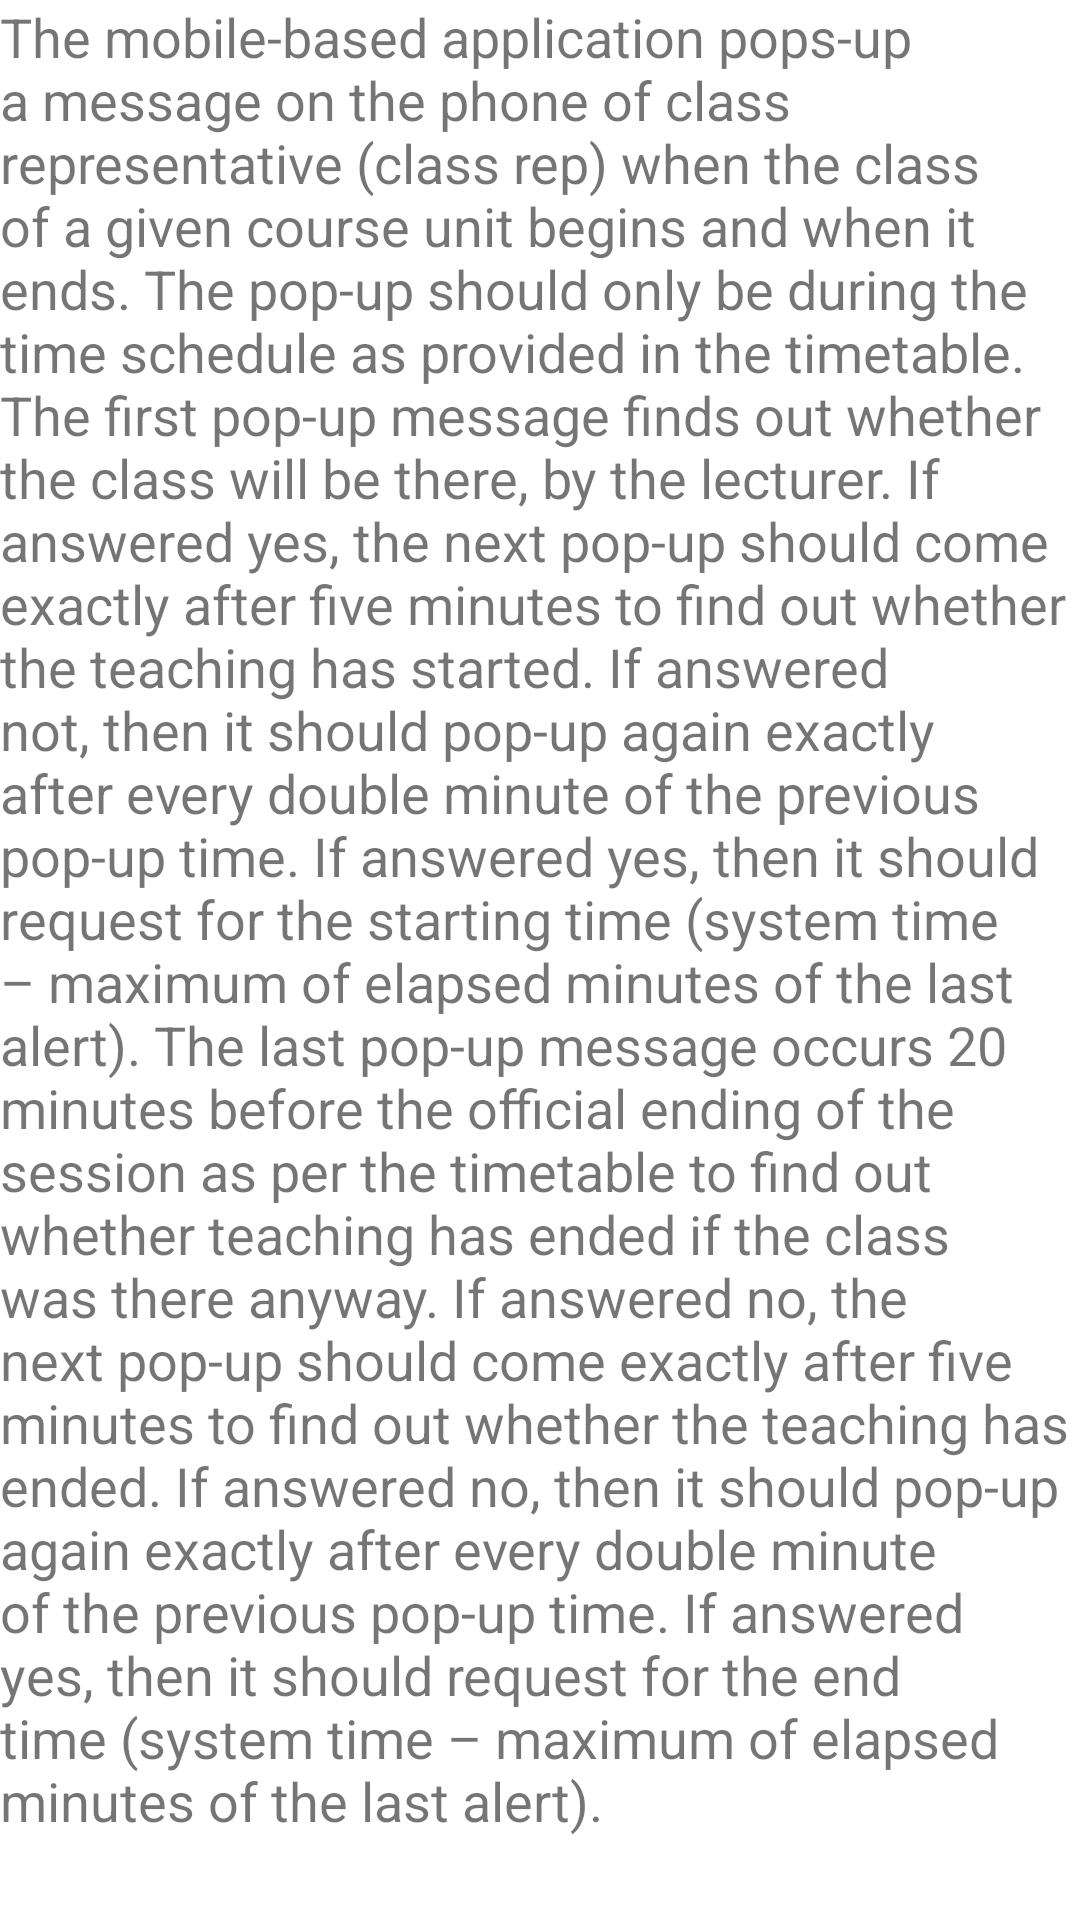

Here is an Android app screen rendered from its layout file. Give the layout XML and the strings, colors and styles it references.
<!-- AndroidManifest.xml: application theme Theme.ClassMonitor -->
<!-- res/layout/fragment_about.xml -->
<?xml version="1.0" encoding="utf-8"?>
<FrameLayout xmlns:android="http://schemas.android.com/apk/res/android"
    xmlns:tools="http://schemas.android.com/tools"
    android:layout_width="match_parent"
    android:layout_height="match_parent"
    tools:context=".fragments.AboutFragment">

    
    <TextView
        android:layout_width="wrap_content"
        android:layout_height="wrap_content"
        android:textSize="18sp"
        android:text="The mobile-based application pops-up a message on the phone of class representative (class
rep) when the class of a given course unit begins and when it ends. The pop-up should only
be during the time schedule as provided in the timetable. The first pop-up message finds out
whether the class will be there, by the lecturer. If answered yes, the next pop-up should come
exactly after five minutes to find out whether the teaching has started. If answered not, then it
should pop-up again exactly after every double minute of the previous pop-up time. If
answered yes, then it should request for the starting time (system time – maximum of elapsed
minutes of the last alert). The last pop-up message occurs 20 minutes before the official
ending of the session as per the timetable to find out whether teaching has ended if the class
was there anyway. If answered no, the next pop-up should come exactly after five minutes to
find out whether the teaching has ended. If answered no, then it should pop-up again exactly
after every double minute of the previous pop-up time. If answered yes, then it should request
for the end time (system time – maximum of elapsed minutes of the last alert)." />

</FrameLayout>
<!-- resources referenced by this layout -->
<resources>
  <style name="Theme.ClassMonitor" parent="Theme.MaterialComponents.DayNight.DarkActionBar">
          
          <item name="colorPrimary">@color/purple_500</item>
          <item name="colorPrimaryVariant">@color/purple_700</item>
          <item name="colorOnPrimary">@color/white</item>
          
          <item name="colorSecondary">@color/teal_200</item>
          <item name="colorSecondaryVariant">@color/teal_700</item>
          <item name="colorOnSecondary">@color/black</item>
          
          <item name="android:statusBarColor">?attr/colorPrimaryVariant</item>
          
      </style>
  <!-- not gathered from this repository: default colours our renderer supplied (Android Studio template values) -->
  <color name="purple_500">#FF6200EE</color>
  <color name="purple_700">#FF3700B3</color>
  <color name="teal_200">#FF03DAC5</color>
  <color name="teal_700">#FF018786</color>
  <color name="black">#FF000000</color>
  <color name="white">#FFFFFFFF</color>
</resources>
